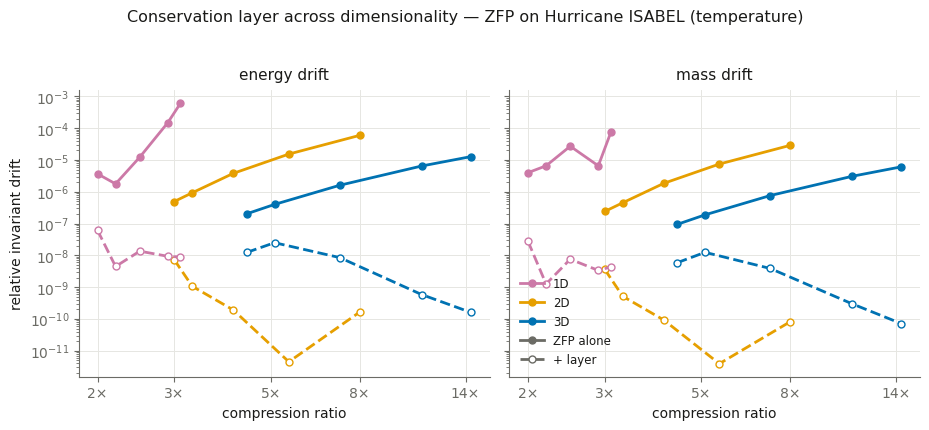

Here is the Python script that generated this plot:
import numpy as np, matplotlib
matplotlib.use("Agg"); import matplotlib.pyplot as plt
from matplotlib.ticker import NullLocator, NullFormatter
from matplotlib.lines import Line2D

INK="#1a1a18"; MUTED="#6b6b65"; GRID="#e6e6e2"; SURF="#ffffff"
C={"3D":"#0072B2","2D":"#E69F00","1D":"#CC79A7"}
plt.rcParams.update({"figure.facecolor":SURF,"axes.facecolor":SURF,"savefig.facecolor":SURF,
    "font.family":"DejaVu Sans","font.size":10,"text.color":INK,"axes.edgecolor":MUTED,
    "axes.labelcolor":INK,"xtick.color":MUTED,"ytick.color":MUTED,"axes.linewidth":0.8})

# ZFP on Hurricane ISABEL temperature (real run, 2026-09-30)
D={
"3D":dict(ratio=[14.4,11.1,7.2,5.1,4.4],
          Er=[1.28e-5,6.49e-6,1.61e-6,4.02e-7,2.03e-7], Ec=[1.61e-10,5.87e-10,8.53e-9,2.51e-8,1.24e-8],
          Mr=[6.12e-6,3.08e-6,7.64e-7,1.89e-7,9.44e-8], Mc=[7.15e-11,3.00e-10,3.88e-9,1.25e-8,5.89e-9]),
"2D":dict(ratio=[8.0,5.5,4.1,3.3,3.0],
          Er=[5.98e-5,1.54e-5,3.81e-6,9.34e-7,4.95e-7], Ec=[1.65e-10,4.50e-12,1.92e-10,1.07e-9,7.32e-9],
          Mr=[2.90e-5,7.48e-6,1.85e-6,4.53e-7,2.41e-7], Mc=[8.20e-11,3.92e-12,9.28e-11,5.17e-10,3.65e-9]),
"1D":dict(ratio=[3.1,2.9,2.5,2.2,2.0],
          Er=[6.08e-4,1.50e-4,1.23e-5,1.78e-6,3.68e-6], Ec=[8.90e-9,9.37e-9,1.36e-8,4.48e-9,6.12e-8],
          Mr=[7.57e-5,6.58e-6,2.72e-5,6.58e-6,4.01e-6], Mc=[4.36e-9,3.37e-9,7.59e-9,1.26e-9,2.76e-8]),
}
fig,(axE,axM)=plt.subplots(1,2,figsize=(9.4,4.3),sharey=True)
def order(r,y):  # sort by ratio ascending for clean lines
    i=np.argsort(r); return np.array(r)[i],np.array(y)[i]
for dim,d in D.items():
    for ax,raw,cor in [(axE,"Er","Ec"),(axM,"Mr","Mc")]:
        rr,yr=order(d["ratio"],d[raw]); rc,yc=order(d["ratio"],d[cor])
        ax.plot(rr,yr,"-o",color=C[dim],lw=2,ms=5,label=f"{dim} — ZFP alone")
        ax.plot(rc,yc,"--o",color=C[dim],lw=2,ms=5,mfc=SURF,label=f"{dim} — + layer")
for ax,t in [(axE,"energy drift"),(axM,"mass drift")]:
    ax.set_yscale("log"); ax.set_xscale("log")
    ax.set_xticks([2,3,5,8,14]); ax.set_xticklabels(["2×","3×","5×","8×","14×"])
    ax.xaxis.set_minor_locator(NullLocator()); ax.xaxis.set_minor_formatter(NullFormatter())
    ax.set_xlabel("compression ratio"); ax.set_title(t,fontsize=11,color=INK,pad=8)
    ax.grid(True,color=GRID,lw=0.7);
    for s in ("top","right"): ax.spines[s].set_visible(False)
axE.set_ylabel("relative invariant drift")
leg=[Line2D([0],[0],color=C[k],lw=2,marker='o',ms=5,label=k) for k in ["1D","2D","3D"]]
leg+=[Line2D([0],[0],color=MUTED,lw=2,marker='o',ms=5,label="ZFP alone"),
      Line2D([0],[0],color=MUTED,lw=2,ls="--",marker='o',ms=5,mfc=SURF,label="+ layer")]
axM.legend(handles=leg,frameon=False,fontsize=8.5,loc="lower left",ncol=1)
fig.suptitle("Conservation layer across dimensionality — ZFP on Hurricane ISABEL (temperature)",
             fontsize=11.5,y=0.99)
fig.tight_layout(rect=[0,0,1,0.96]); fig.savefig("fig3_backbone_zfp.png",dpi=150)
print("saved fig3_backbone_zfp.png")
